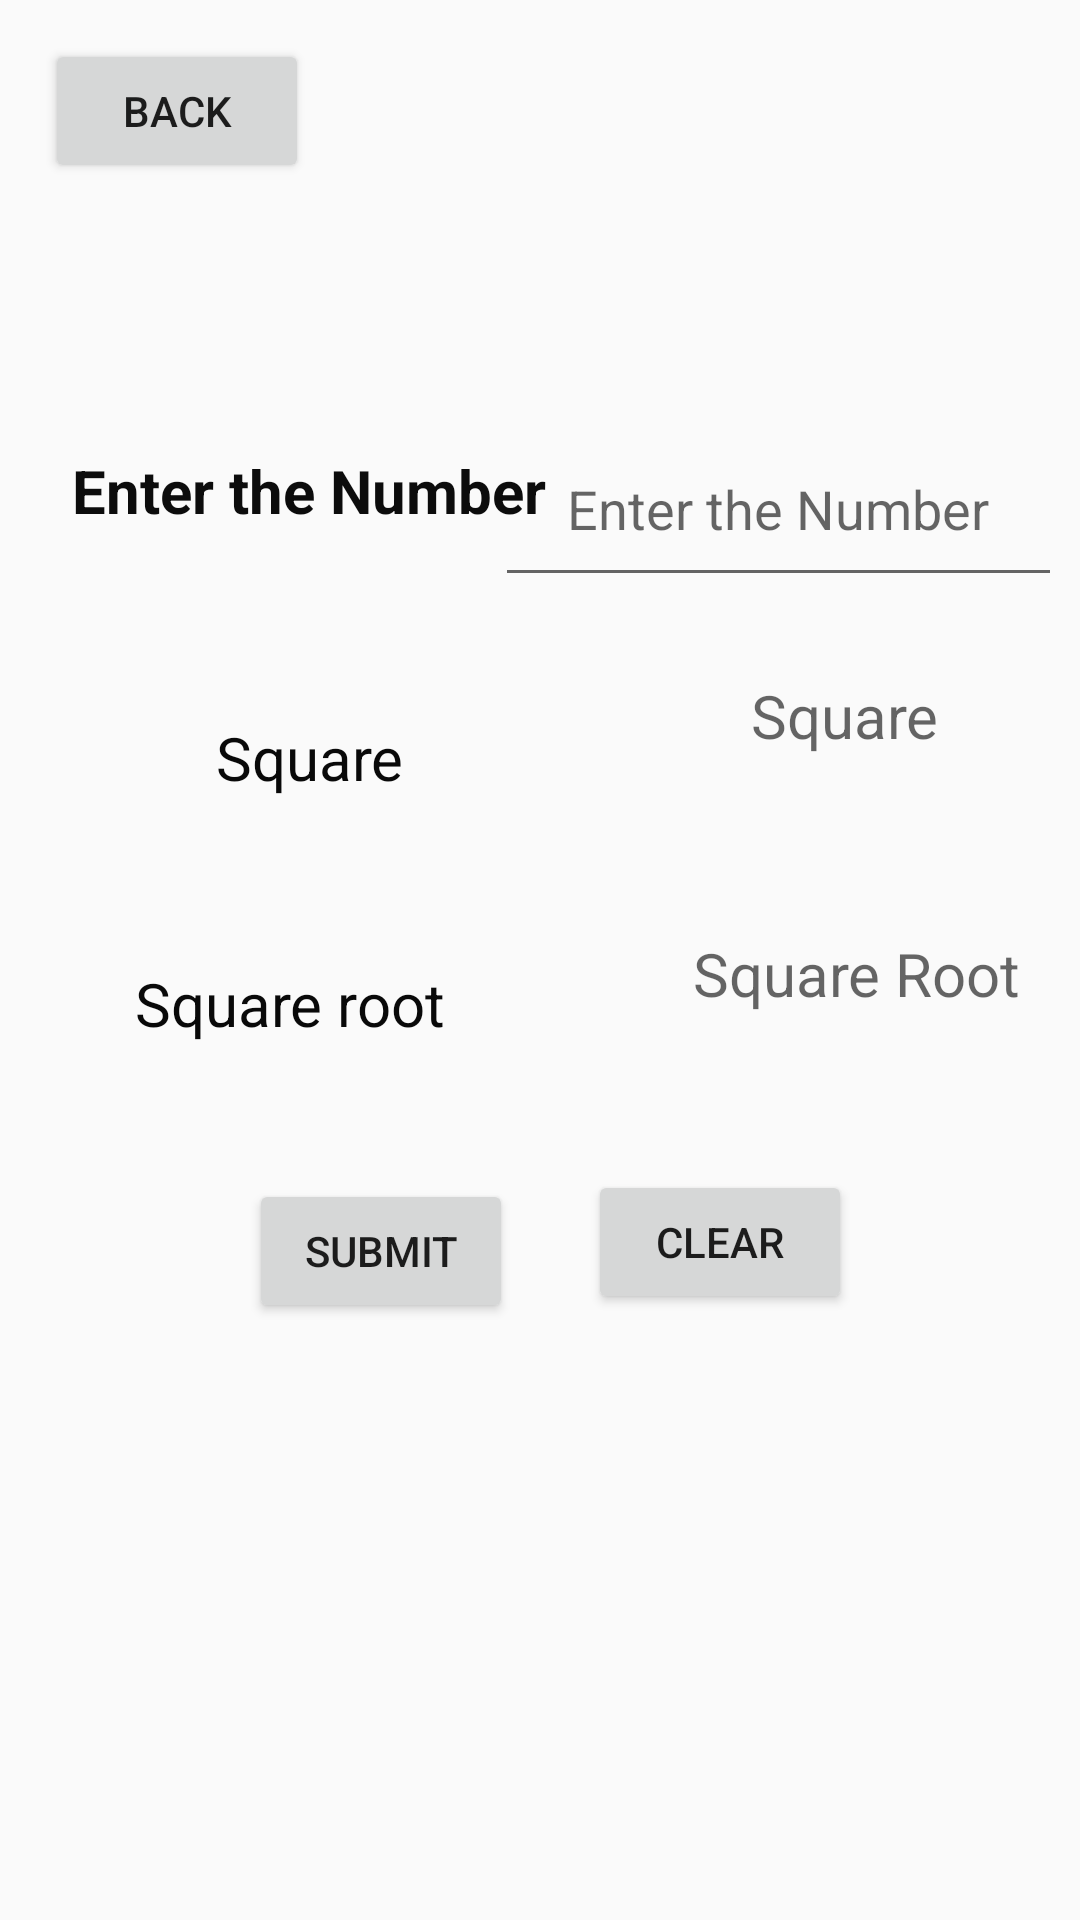

Here is an Android app screen rendered from its layout file. Give the layout XML and the strings, colors and styles it references.
<!-- AndroidManifest.xml: application theme Theme.Arthimetic -->
<!-- res/layout/activity_main12.xml -->
<?xml version="1.0" encoding="utf-8"?>
<RelativeLayout xmlns:android="http://schemas.android.com/apk/res/android"
    xmlns:app="http://schemas.android.com/apk/res-auto"
    xmlns:tools="http://schemas.android.com/tools"
    android:layout_width="match_parent"
    android:layout_height="match_parent"
    tools:context=".MainActivity12">
    <Button
        android:id="@+id/button36"
        android:layout_width="wrap_content"
        android:layout_height="wrap_content"
        android:layout_alignParentStart="true"
        android:layout_alignParentTop="true"
        android:layout_marginStart="15dp"
        android:layout_marginTop="13dp"
        android:text="Back" />

    <TextView
        android:id="@+id/textView"
        android:layout_width="177dp"
        android:layout_height="41dp"
        android:layout_alignParentStart="true"
        android:layout_alignParentTop="true"
        android:layout_marginStart="24dp"
        android:layout_marginTop="150dp"
        android:text="Enter the Number"
        android:textColor="#0C0C0C"
        android:textSize="20sp"
        android:textStyle="bold" />

    <TextView
        android:id="@+id/textView33"
        android:layout_width="79dp"
        android:layout_height="wrap_content"
        android:layout_alignParentStart="true"
        android:layout_alignParentTop="true"
        android:layout_marginStart="72dp"
        android:layout_marginTop="239dp"
        android:text="Square"
        android:textColor="#090909"
        android:textSize="20sp" />

    <TextView
        android:id="@+id/textView36"
        android:layout_width="125dp"
        android:layout_height="43dp"
        android:layout_alignParentStart="true"
        android:layout_alignParentTop="true"
        android:layout_centerVertical="true"
        android:layout_marginStart="45dp"
        android:layout_marginTop="321dp"
        android:text="Square root"
        android:textColor="#090909"
        android:textSize="20sp" />

    <TextView
        android:id="@+id/textView35"
        android:layout_width="195dp"
        android:layout_height="60dp"
        android:layout_alignParentStart="true"
        android:layout_alignParentTop="true"
        android:layout_alignParentEnd="true"
        android:layout_marginStart="212dp"
        android:layout_marginTop="225dp"
        android:layout_marginEnd="4dp"
        android:hint="Square "
        android:textAlignment="center"
        android:textColor="#090909"
        android:textSize="20sp" />

    <TextView
        android:id="@+id/textView37"
        android:layout_width="192dp"
        android:layout_height="60dp"
        android:layout_alignParentStart="true"
        android:layout_alignParentTop="true"
        android:layout_alignParentEnd="true"
        android:layout_marginStart="215dp"
        android:layout_marginTop="311dp"
        android:layout_marginEnd="4dp"
        android:hint="Square Root"
        android:textAlignment="center"
        android:textColor="#090909"
        android:textSize="20sp" />

    <EditText
        android:id="@+id/textView34"
        android:layout_width="189dp"
        android:layout_height="62dp"
        android:hint="Enter the Number"
        android:textAlignment="center"
        android:layout_alignParentTop="true"
        android:layout_alignParentEnd="true"
        android:layout_marginTop="137dp"
        android:layout_marginEnd="6dp" />

    <Button
        android:id="@+id/button39"
        android:layout_width="wrap_content"
        android:layout_height="wrap_content"
        android:layout_alignParentStart="true"
        android:layout_alignParentBottom="true"
        android:layout_marginStart="83dp"
        android:layout_marginBottom="199dp"
        android:text="Submit" />

    <Button
        android:id="@+id/button40"
        android:layout_width="wrap_content"
        android:layout_height="wrap_content"
        android:layout_alignParentEnd="true"
        android:layout_alignParentBottom="true"
        android:layout_marginEnd="76dp"
        android:layout_marginBottom="202dp"
        android:text="Clear" />
</RelativeLayout>
<!-- resources referenced by this layout -->
<resources>
  <style name="Theme.Arthimetic" parent="Theme.AppCompat.Light.NoActionBar">
          
          <item name="colorPrimary">@color/purple_500</item>
          <item name="colorPrimaryVariant">@color/purple_700</item>
          <item name="colorOnPrimary">@color/white</item>
          
          <item name="colorSecondary">@color/teal_200</item>
          <item name="colorSecondaryVariant">@color/teal_700</item>
          <item name="colorOnSecondary">@color/black</item>
          
          <item name="android:statusBarColor">?attr/colorPrimaryVariant</item>
          
      </style>
  <!-- not gathered from this repository: default colours our renderer supplied (Android Studio template values) -->
  <color name="purple_500">#FF6200EE</color>
  <color name="purple_700">#FF3700B3</color>
  <color name="teal_200">#FF03DAC5</color>
  <color name="teal_700">#FF018786</color>
  <color name="black">#FF000000</color>
  <color name="white">#FFFFFFFF</color>
</resources>
